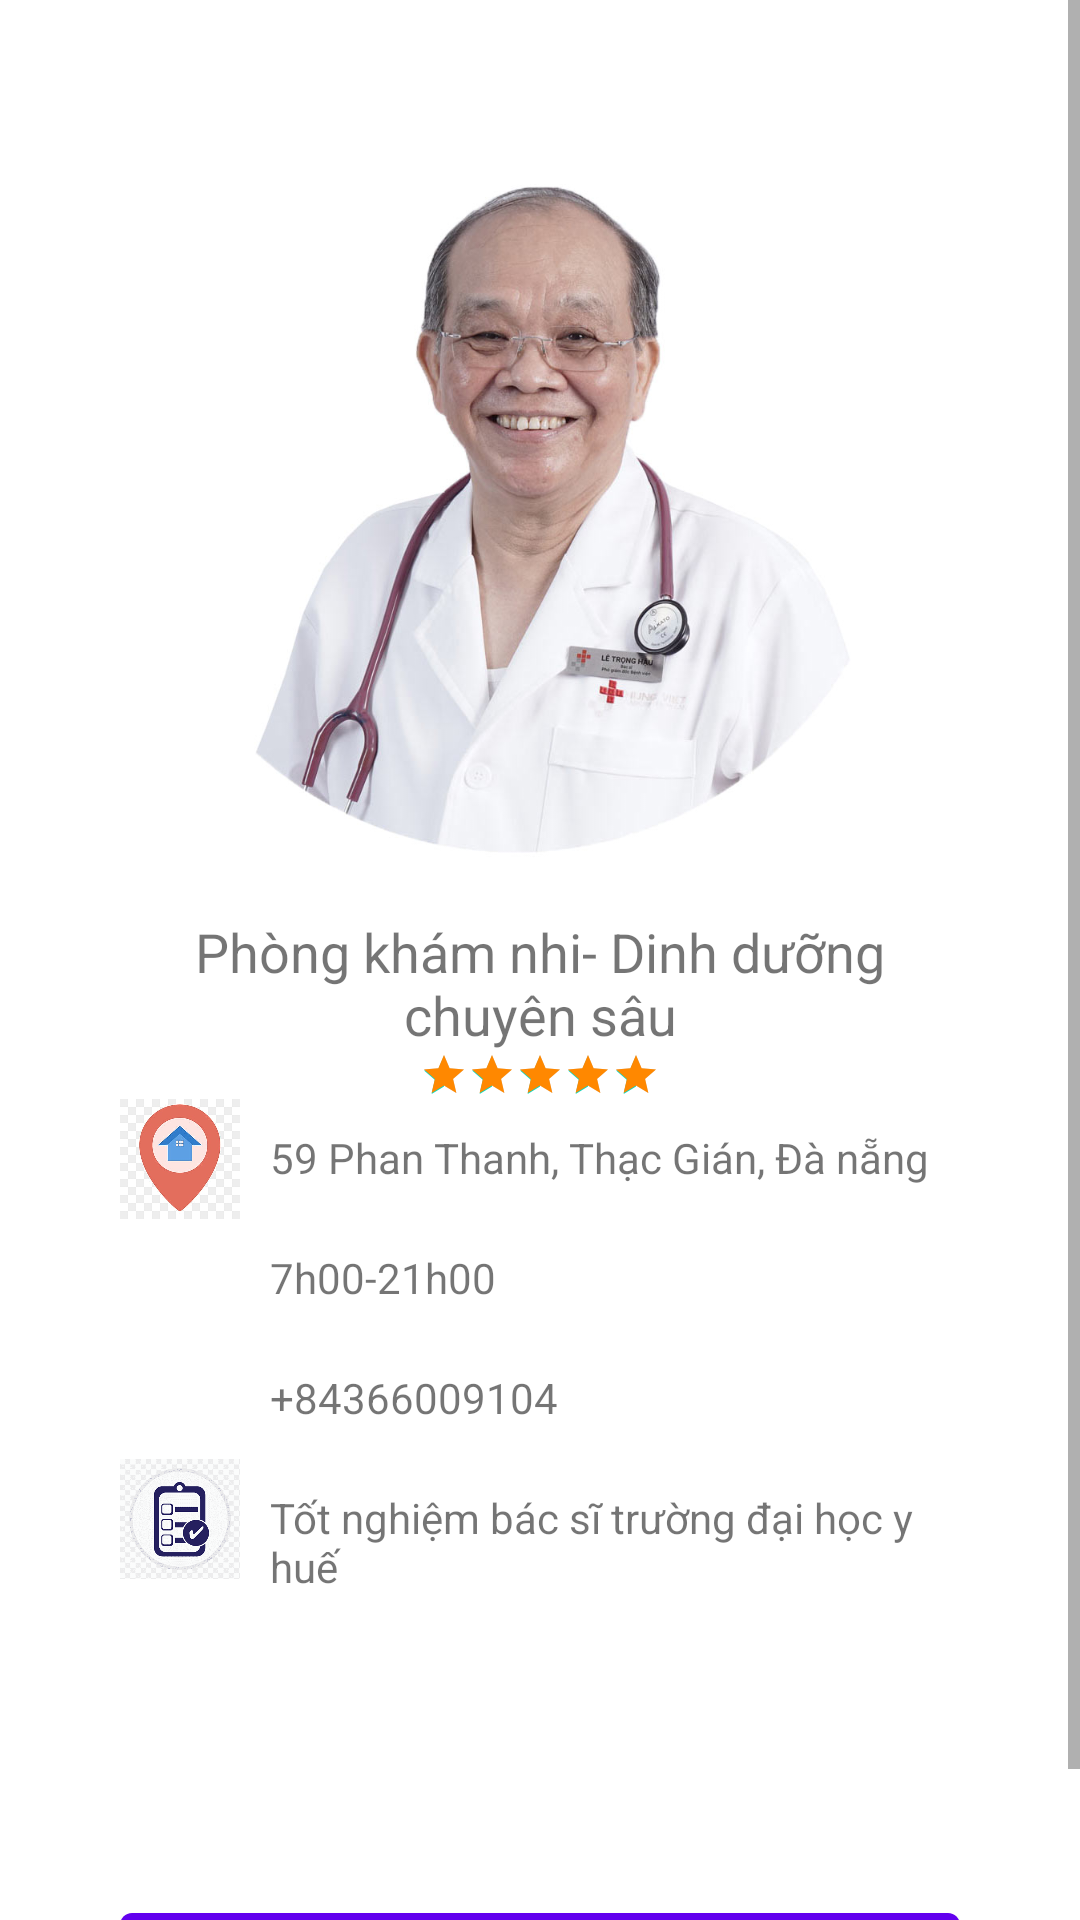

Here is an Android app screen rendered from its layout file. Give the layout XML and the strings, colors and styles it references.
<!-- AndroidManifest.xml: application theme Theme.MomKid -->
<!-- res/layout/activity_profile_doctor.xml -->
<?xml version="1.0" encoding="utf-8"?>
<ScrollView xmlns:android="http://schemas.android.com/apk/res/android"
    xmlns:app="http://schemas.android.com/apk/res-auto"
    xmlns:tools="http://schemas.android.com/tools"
    android:layout_width="match_parent"
    android:layout_height="match_parent"
    tools:context=".ui.profile.ProfileDoctorActivity"
    >

    <RelativeLayout
        android:id="@+id/container"
        android:layout_width="match_parent"
        android:layout_height="match_parent"
        android:padding="15dp"
        android:layout_margin="25dp"

        android:minHeight="400dp">

        <ImageView
            android:id="@+id/image_doctor"
            android:layout_width="319dp"
            android:layout_height="235dp"
            android:layout_alignParentStart="true"
            android:layout_alignParentTop="true"
            android:layout_alignParentEnd="true"
            android:layout_marginStart="14dp"
            android:layout_marginTop="15dp"
            android:layout_marginEnd="14dp"
            app:srcCompat="@drawable/bs" />


        <TextView
            android:id="@+id/txt_title"
            android:layout_width="match_parent"
            android:layout_height="wrap_content"
            android:layout_below="@id/image_doctor"
            android:layout_marginTop="15dp"
            android:text="Phòng khám nhi- Dinh dưỡng chuyên sâu"
            android:gravity="center"
            android:textSize="18dp"
            />

        <LinearLayout
            android:id="@+id/layout_vote_doctor"
            android:layout_width="match_parent"
            android:layout_height="match_parent"
            android:layout_below="@+id/txt_title"
            android:gravity="center">

            <RatingBar
                android:id="@+id/ratingBar_comment"
                style="@style/Widget.AppCompat.RatingBar.Small"
                android:layout_width="wrap_content"
                android:layout_height="wrap_content"
                android:numStars="5"
                android:rating="5"
                android:progressTint="@android:color/holo_orange_dark"
                android:stepSize="1" />
        </LinearLayout>

        <RelativeLayout
            android:id="@+id/layout_address_doctor"
            android:layout_width="match_parent"
            android:layout_height="match_parent"
            android:layout_below="@+id/layout_vote_doctor"
            android:minHeight="40dp">

            <ImageView
                android:id="@+id/imageView4"
                android:layout_width="40dp"
                android:layout_height="40dp"
                android:layout_marginLeft="0dp"
                app:srcCompat="@drawable/address" />
            <TextView
                android:layout_width="wrap_content"
                android:layout_height="wrap_content"
                android:text="59 Phan Thanh, Thạc Gián, Đà nẵng"
                android:layout_marginTop="10dp"
                android:layout_marginLeft="50dp"/>
        </RelativeLayout>

        <RelativeLayout
            android:id="@+id/layout_date_doctor"
            android:layout_width="match_parent"
            android:layout_height="match_parent"
            android:layout_below="@+id/layout_address_doctor"
            android:minHeight="40dp">

            <ImageView
                android:id="@+id/image_time"
                android:layout_width="40dp"
                android:layout_height="40dp"
                android:layout_marginLeft="0dp"
                app:srcCompat="@drawable/clock" />
            <TextView
                android:layout_width="wrap_content"
                android:layout_height="wrap_content"
                android:text="7h00-21h00"
                android:layout_marginTop="10dp"
                android:layout_marginLeft="50dp"/>
        </RelativeLayout>

        <RelativeLayout
            android:id="@+id/layout_phone_doctor"
            android:layout_width="match_parent"
            android:layout_height="match_parent"
            android:layout_below="@+id/layout_date_doctor"
            android:minHeight="40dp">

            <ImageView
                android:id="@+id/image_phone"
                android:layout_width="40dp"
                android:layout_height="40dp"
                android:layout_marginLeft="0dp"
                app:srcCompat="@drawable/phone" />
            <TextView
                android:layout_width="wrap_content"
                android:layout_height="wrap_content"
                android:text="+84366009104"
                android:layout_marginTop="10dp"
                android:layout_marginLeft="50dp"/>
        </RelativeLayout>

        <RelativeLayout
            android:id="@+id/layout_education_doctor"
            android:layout_width="match_parent"
            android:layout_height="match_parent"
            android:layout_below="@+id/layout_phone_doctor"
            android:minHeight="40dp">

            <ImageView
                android:id="@+id/image_education"
                android:layout_width="40dp"
                android:layout_height="40dp"
                android:layout_marginLeft="0dp"
                app:srcCompat="@drawable/education" />
            <TextView
                android:layout_width="wrap_content"
                android:layout_height="wrap_content"
                android:text="Tốt nghiệm bác sĩ trường đại học y huế"
                android:layout_marginTop="10dp"
                android:layout_marginLeft="50dp"/>
        </RelativeLayout>


        <LinearLayout
            android:layout_below="@id/layout_education_doctor"
            android:layout_width="match_parent"
            android:layout_height="wrap_content"
            android:orientation="horizontal"
            android:layout_marginTop="100dp">

            <Button
                android:layout_width="0dp"
                android:layout_height="wrap_content"
                android:layout_weight="1"
                android:text="Đặt lịch hẹn"/>

        </LinearLayout>


    </RelativeLayout>

</ScrollView>
<!-- resources referenced by this layout -->
<resources>
  <!-- drawable address: jpg bitmap (drawable, 11025 bytes) -->
  <!-- drawable bs: jpg bitmap (drawable, 53633 bytes) -->
  <!-- drawable education: png bitmap (drawable, 10128 bytes) -->
  <style name="Theme.MomKid" parent="Theme.MaterialComponents.DayNight.NoActionBar">
          
          <item name="colorPrimary">@color/purple_500</item>
          <item name="colorPrimaryVariant">@color/purple_700</item>
          <item name="colorOnPrimary">@color/white</item>
          
          <item name="colorSecondary">@color/teal_200</item>
          <item name="colorSecondaryVariant">@color/teal_700</item>
          <item name="colorOnSecondary">@color/black</item>
          
          <item name="android:statusBarColor">?attr/colorPrimaryVariant</item>
          
      </style>
  <color name="purple_500">#FF6200EE</color>
  <color name="purple_700">#FF3700B3</color>
  <color name="white">#FFFFFFFF</color>
  <color name="teal_200">#FF03DAC5</color>
  <color name="teal_700">#FF018786</color>
  <color name="black">#FF000000</color>
</resources>
